Run: headless pygame with SDL's dummy video driver; simulated clock (each Clock.tick advances the game by its frame time, no real sleeping); random seed 0; keys injected as events and as key.get_pressed() state; no mouse input.
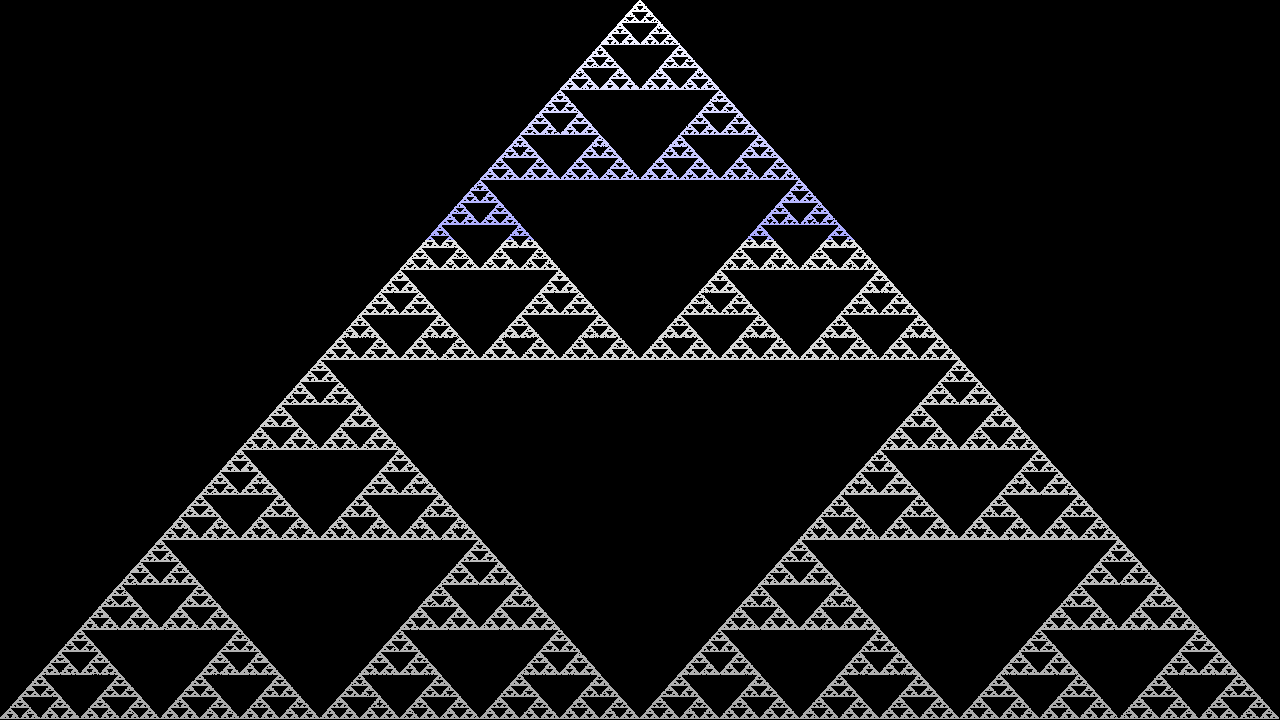
Frame 1 of 4 · flips 1–60 · no input
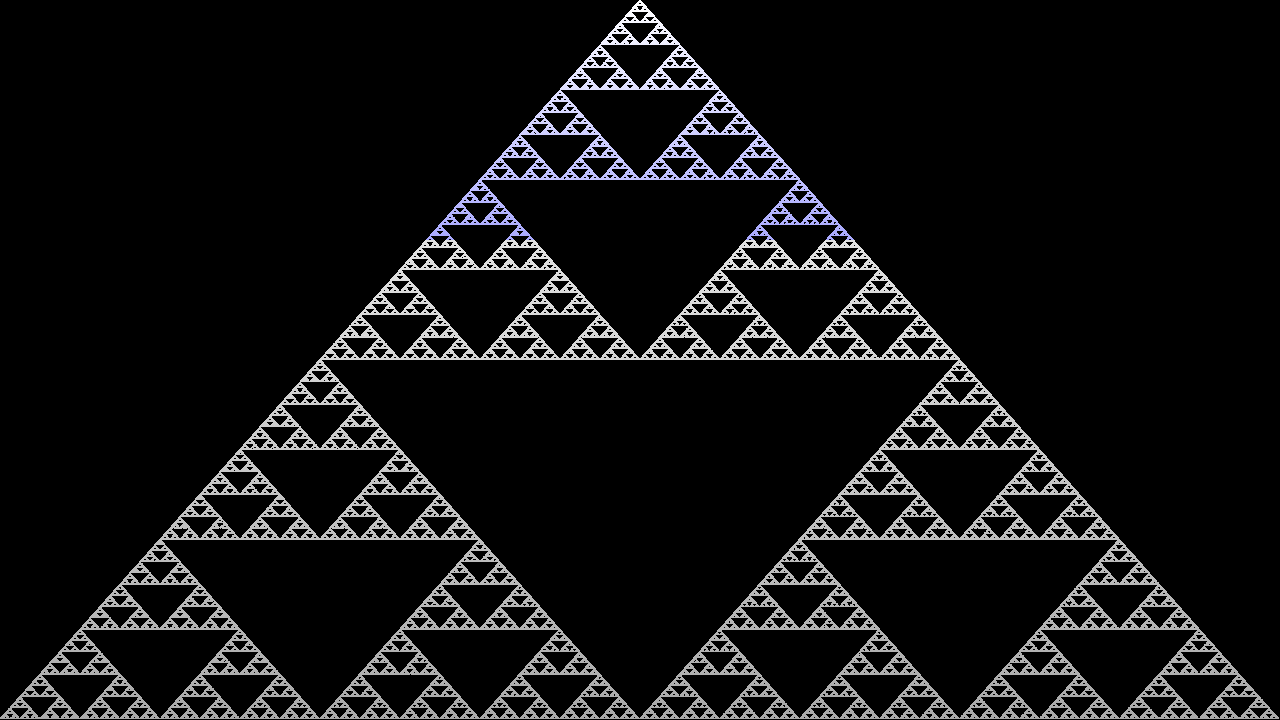
Frame 2 of 4 · flips 61–180 · tapped SPACE, RETURN · held RIGHT (→), D
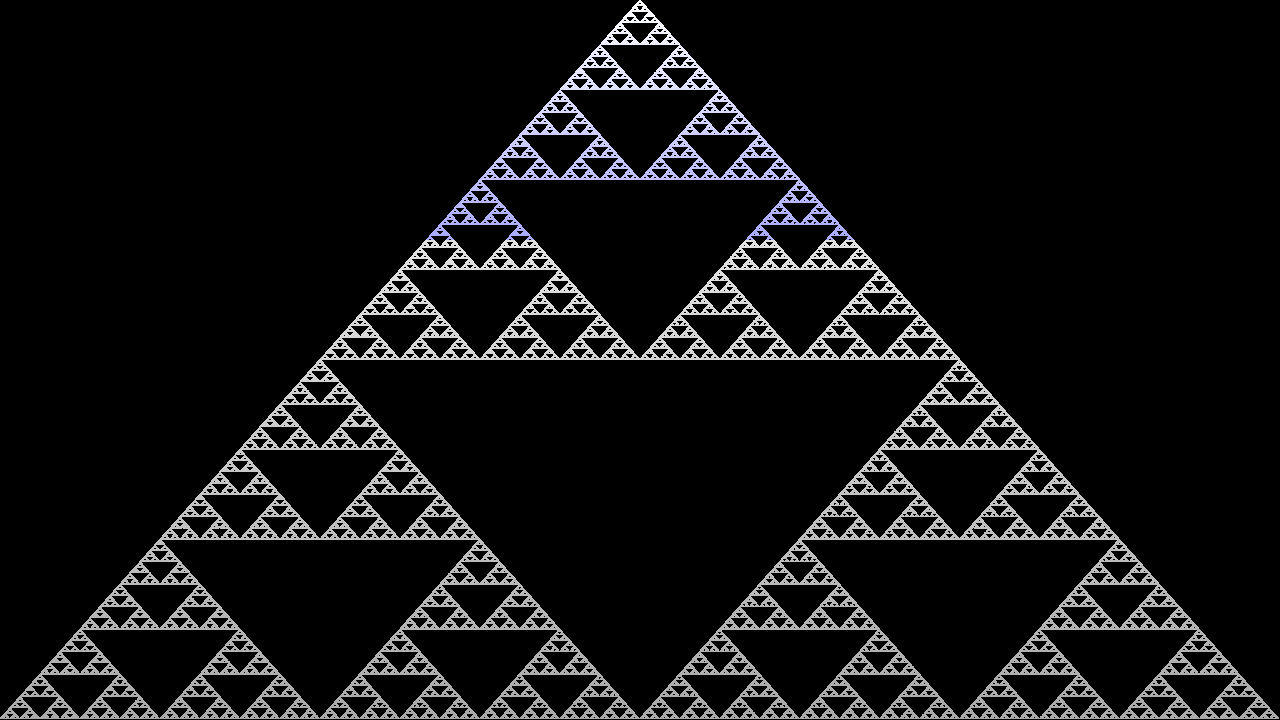
Frame 3 of 4 · flips 181–300 · held DOWN (↓), S
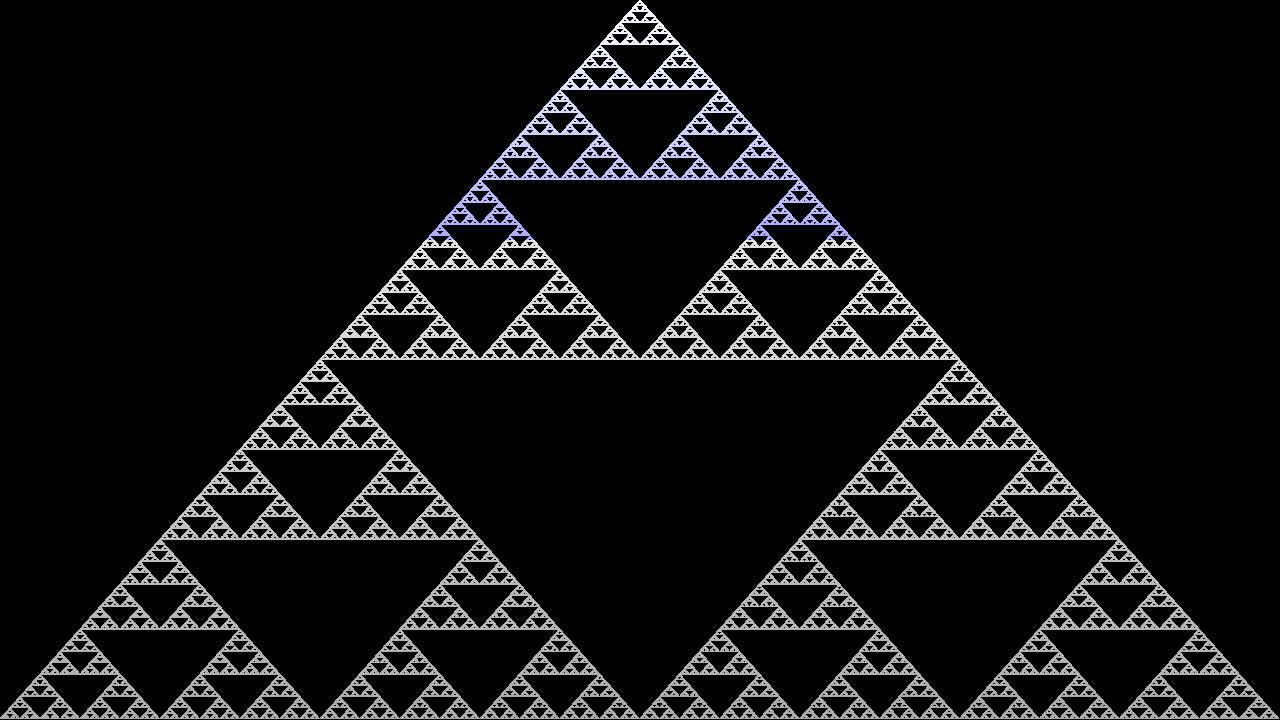
Frame 4 of 4 · flips 301–420 · held LEFT (←), A, UP (↑), W

The pygame program that drew these frames:

import pygame, math, random
pygame.init()           # prepare the pygame module for use

class Point:
    def __init__(self, xx=0, yy=0):
        self.x = xx
        self.y = yy
    def __str__(self):
        return f"x={self.x}, y={self.y}\n"
    def midPointmv(self, p2):
        midx = int((p2[0]+self.x)/2)
        midy = int((p2[1]+self.y)/2)
        self.x = midx
        self.y = midy
    def givePoint(self):
        return (self.x, self.y)

# Create a new surface and window.
surface_size_x = 1280
surface_size_y = 720
iterations = 10000

vertices = [(int(surface_size_x/2), 0), (0, surface_size_y-1), (surface_size_x-1, surface_size_y-1)]
p1 = Point(int(surface_size_x/2), 0)

main_surface = pygame.display.set_mode((surface_size_x,surface_size_y))
my_clock = pygame.time.Clock()

def gameloop():
    run = True
    while run:

        # Handle evente from keyboard, mouse, etc.
        for event in pygame.event.get():
            if event.type == pygame.QUIT:
                run = False
            if event.type == pygame.KEYUP:
                if(event.key == pygame.K_ESCAPE):
                    run = False

        for i in range(iterations):
            # Draw everything
            choice = random.choice(vertices)
            p1.midPointmv(choice)
            plot_point = p1.givePoint()
            
            
            # Draw stuff
            #red = random.randint(0,255)
            #green = random.randint(0,255)
            #blue = random.randint(0,255)

            #blue= 255 - ((plot_point[0]/surface_size_x)*255)
            #green = (plot_point[1]/surface_size_y)*255
            #red = 0
            if(plot_point[1]<surface_size_y/3):
                blue = 255#-(plot_point[1]/surface_size_y)*256
                green = 255-(plot_point[1]/surface_size_y)*256
                red = 255-(plot_point[1]/surface_size_y)*256
            else:
                blue = 255#-(plot_point[1]/surface_size_y)*256
                green = 255-(plot_point[1]/surface_size_y)*256/3
                red = 255-(plot_point[1]/surface_size_y)*256/3
                blue -= (plot_point[1]/surface_size_y)*256/3

            color = (red, green, blue)

            main_surface.set_at(plot_point, color) #Plot a pixel at (mid_point[0],mid_point[1])
            #p2 = (surface_size,surface_size)
        #pygame.draw.line(main_surface, color, p1, p2)

        pygame.display.flip() # Put all the drawing up to the display
        my_clock.tick(120) #Keeps a contant framerate for smoother animation
        # If you don't include the above line, the loop executes as fast as it can


gameloop()
pygame.quit()
